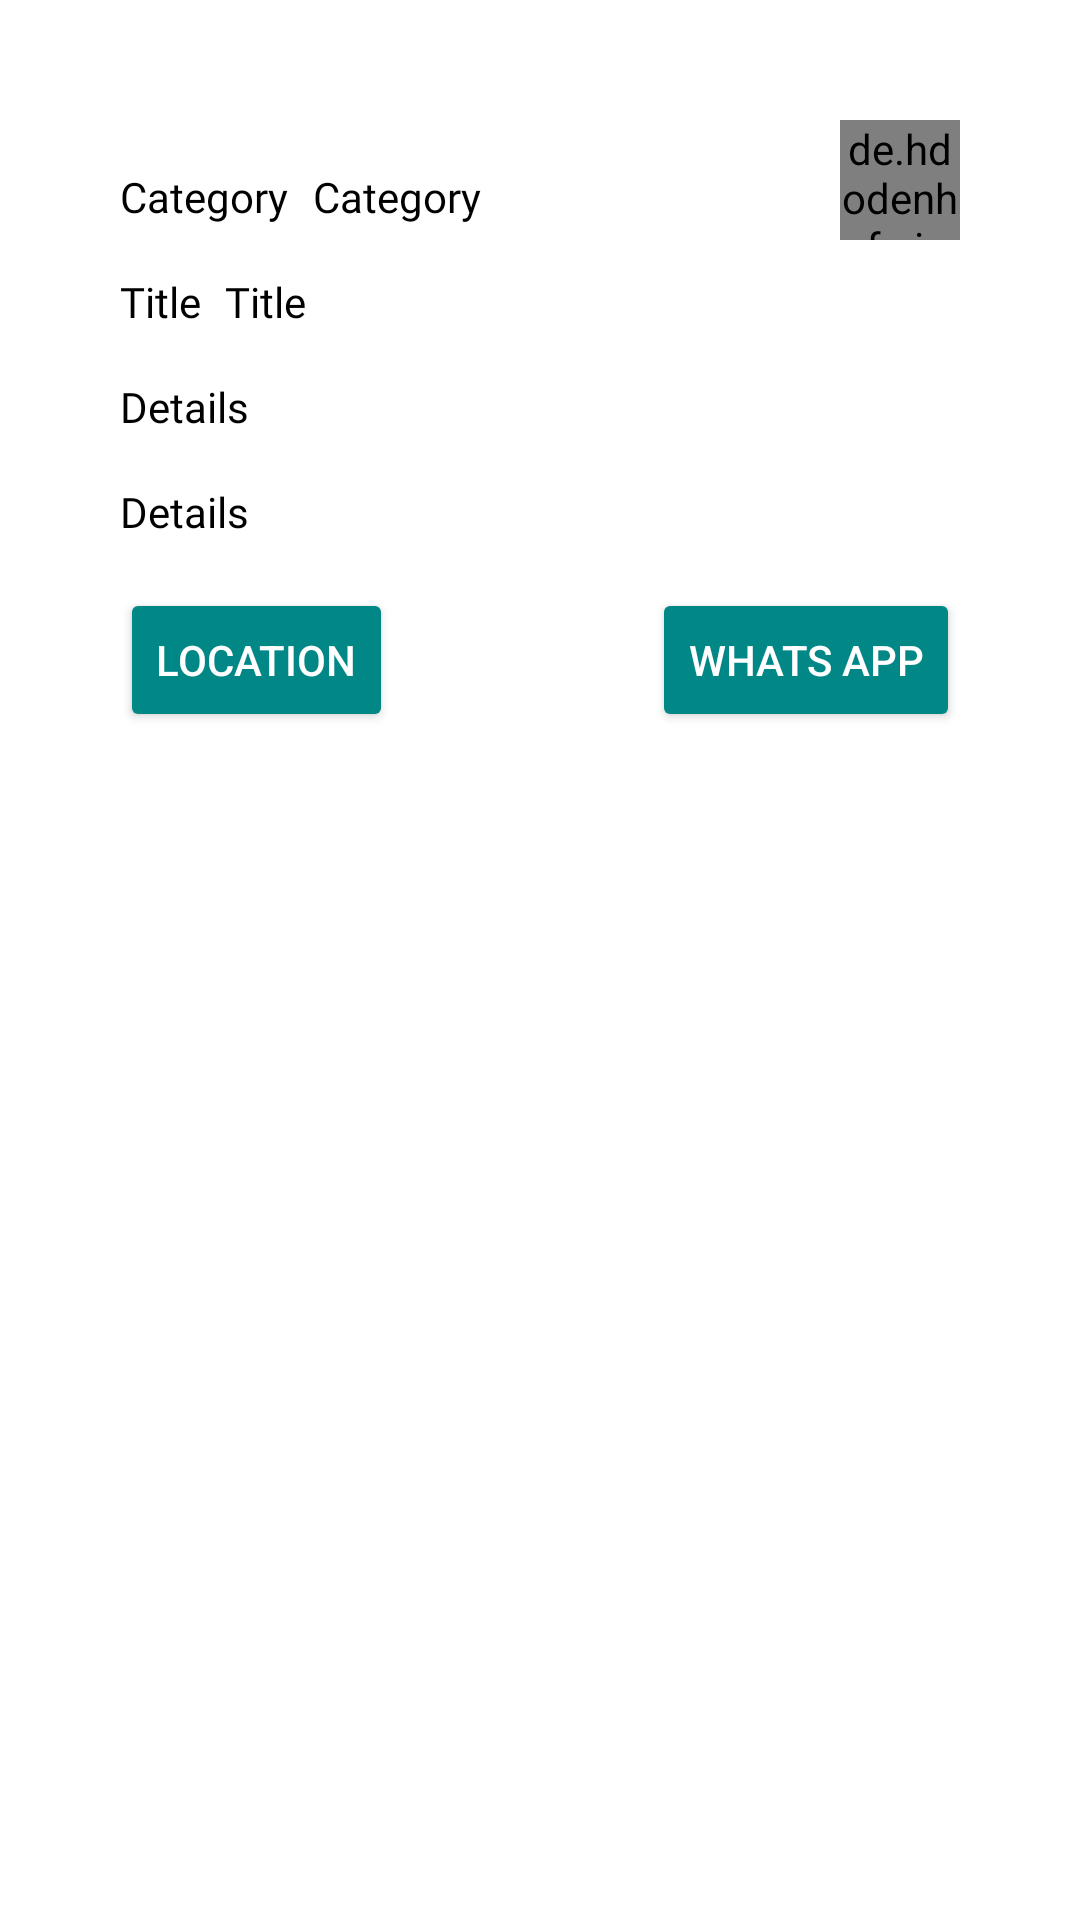

The Android layout XML behind this screen, and the referenced resources:
<!-- AndroidManifest.xml: application theme Theme.HawyApp -->
<!-- res/layout/fragment_session_details.xml -->
<?xml version="1.0" encoding="utf-8"?>
<ScrollView
    xmlns:android="http://schemas.android.com/apk/res/android"
    android:layout_width="match_parent"
    android:layout_height="match_parent">
    <androidx.constraintlayout.widget.ConstraintLayout
        xmlns:tools="http://schemas.android.com/tools"
        android:layout_width="match_parent"
        android:layout_height="wrap_content"
        xmlns:app="http://schemas.android.com/apk/res-auto"
        android:padding="24dp"
        tools:context=".ui.main.EditProfileFragment">

        <androidx.constraintlayout.widget.ConstraintLayout
            android:layout_width="match_parent"
            android:layout_height="wrap_content"
            android:padding="16dp"
            android:background="@drawable/add_session_shape"
            app:layout_constraintStart_toStartOf="parent"
            app:layout_constraintTop_toTopOf="parent"
            app:layout_constraintEnd_toEndOf="parent"
            app:layout_constraintBottom_toBottomOf="parent">

            <TextView
                android:id="@+id/category_label"
                android:layout_width="wrap_content"
                android:layout_height="wrap_content"
                android:layout_marginTop="16dp"
                android:text="@string/category"
                android:textColor="@color/black"
                android:fontFamily="@font/ge_ss_three_light_19"
                app:layout_constraintStart_toStartOf="parent"
                app:layout_constraintTop_toTopOf="parent" />

            <TextView
                android:id="@+id/session_category_label"
                android:layout_width="wrap_content"
                android:layout_height="wrap_content"
                android:layout_marginTop="16dp"
                android:layout_marginStart="8dp"
                android:text="@string/category"
                android:textColor="@color/black"
                android:fontFamily="@font/ge_ss_three_light_19"
                app:layout_constraintStart_toEndOf="@id/category_label"
                app:layout_constraintTop_toTopOf="parent" />

            <de.hdodenhof.circleimageview.CircleImageView
                android:id="@+id/session_category_image"
                android:layout_width="40dp"
                android:layout_height="40dp"
                tools:src="@tools:sample/avatars"
                app:layout_constraintEnd_toEndOf="parent"
                app:layout_constraintTop_toTopOf="parent" />

            <TextView
                android:id="@+id/title_label"
                android:layout_width="wrap_content"
                android:layout_height="wrap_content"
                android:layout_marginTop="16dp"
                android:text="@string/title"
                android:textColor="@color/black"
                android:fontFamily="@font/ge_ss_three_light_19"
                app:layout_constraintStart_toStartOf="parent"
                app:layout_constraintTop_toBottomOf="@id/session_category_label" />

            <TextView
                android:id="@+id/session_title_label"
                android:layout_width="wrap_content"
                android:layout_height="wrap_content"
                android:layout_marginTop="16dp"
                android:layout_marginStart="8dp"
                android:text="@string/title"
                android:textColor="@color/black"
                android:fontFamily="@font/ge_ss_three_light_19"
                app:layout_constraintStart_toEndOf="@id/title_label"
                app:layout_constraintTop_toBottomOf="@id/session_category_label" />



            <TextView
                android:id="@+id/details_label"
                android:layout_width="wrap_content"
                android:layout_height="wrap_content"
                android:layout_marginTop="16dp"
                android:text="@string/details"
                android:textColor="@color/black"
                android:fontFamily="@font/ge_ss_three_light_19"
                app:layout_constraintStart_toStartOf="parent"
                app:layout_constraintTop_toBottomOf="@id/title_label" />

            <TextView
                android:id="@+id/session_details_label"
                android:layout_width="wrap_content"
                android:layout_height="wrap_content"
                android:layout_marginTop="16dp"
                android:text="@string/details"
                android:textColor="@color/black"
                android:fontFamily="@font/ge_ss_three_light_19"
                app:layout_constraintStart_toStartOf="parent"
                app:layout_constraintTop_toBottomOf="@id/details_label" />

            <Button
                android:id="@+id/location_btn"
                android:layout_width="wrap_content"
                android:layout_height="wrap_content"
                android:layout_marginTop="16dp"
                android:text="Location"
                android:textColor="@color/white"
                android:backgroundTint="@color/teal_700"
                app:layout_constraintStart_toStartOf="parent"
                app:layout_constraintTop_toBottomOf="@id/session_details_label" />

            <Button
                android:id="@+id/whatsapp_btn"
                android:layout_width="wrap_content"
                android:layout_height="wrap_content"
                android:layout_marginTop="16dp"
                android:text="Whats App"
                android:textColor="@color/white"
                android:backgroundTint="@color/teal_700"
                app:layout_constraintEnd_toEndOf="parent"
                app:layout_constraintTop_toBottomOf="@id/session_details_label" />

        </androidx.constraintlayout.widget.ConstraintLayout>

    </androidx.constraintlayout.widget.ConstraintLayout>

</ScrollView>
<!-- resources referenced by this layout -->
<resources>
  <color name="black">#FF000000</color>
  <color name="teal_700">#FF018786</color>
  <color name="white">#FFFFFFFF</color>
  <string name="category">Category</string>
  <string name="details">Details</string>
  <string name="title">Title</string>
  <style name="Theme.HawyApp" parent="Theme.MaterialComponents.Light.DarkActionBar">
          
          <item name="colorPrimary">@color/teal_700</item>
          <item name="colorPrimaryVariant">@color/teal_700</item>
          <item name="colorOnPrimary">@color/white</item>
          
          <item name="colorSecondary">@color/teal_200</item>
          <item name="colorSecondaryVariant">@color/teal_700</item>
          <item name="colorOnSecondary">@color/black</item>
          
          <item name="android:statusBarColor">?attr/colorPrimaryVariant</item>
          
      </style>
  <color name="teal_200">#FF03DAC5</color>
</resources>
